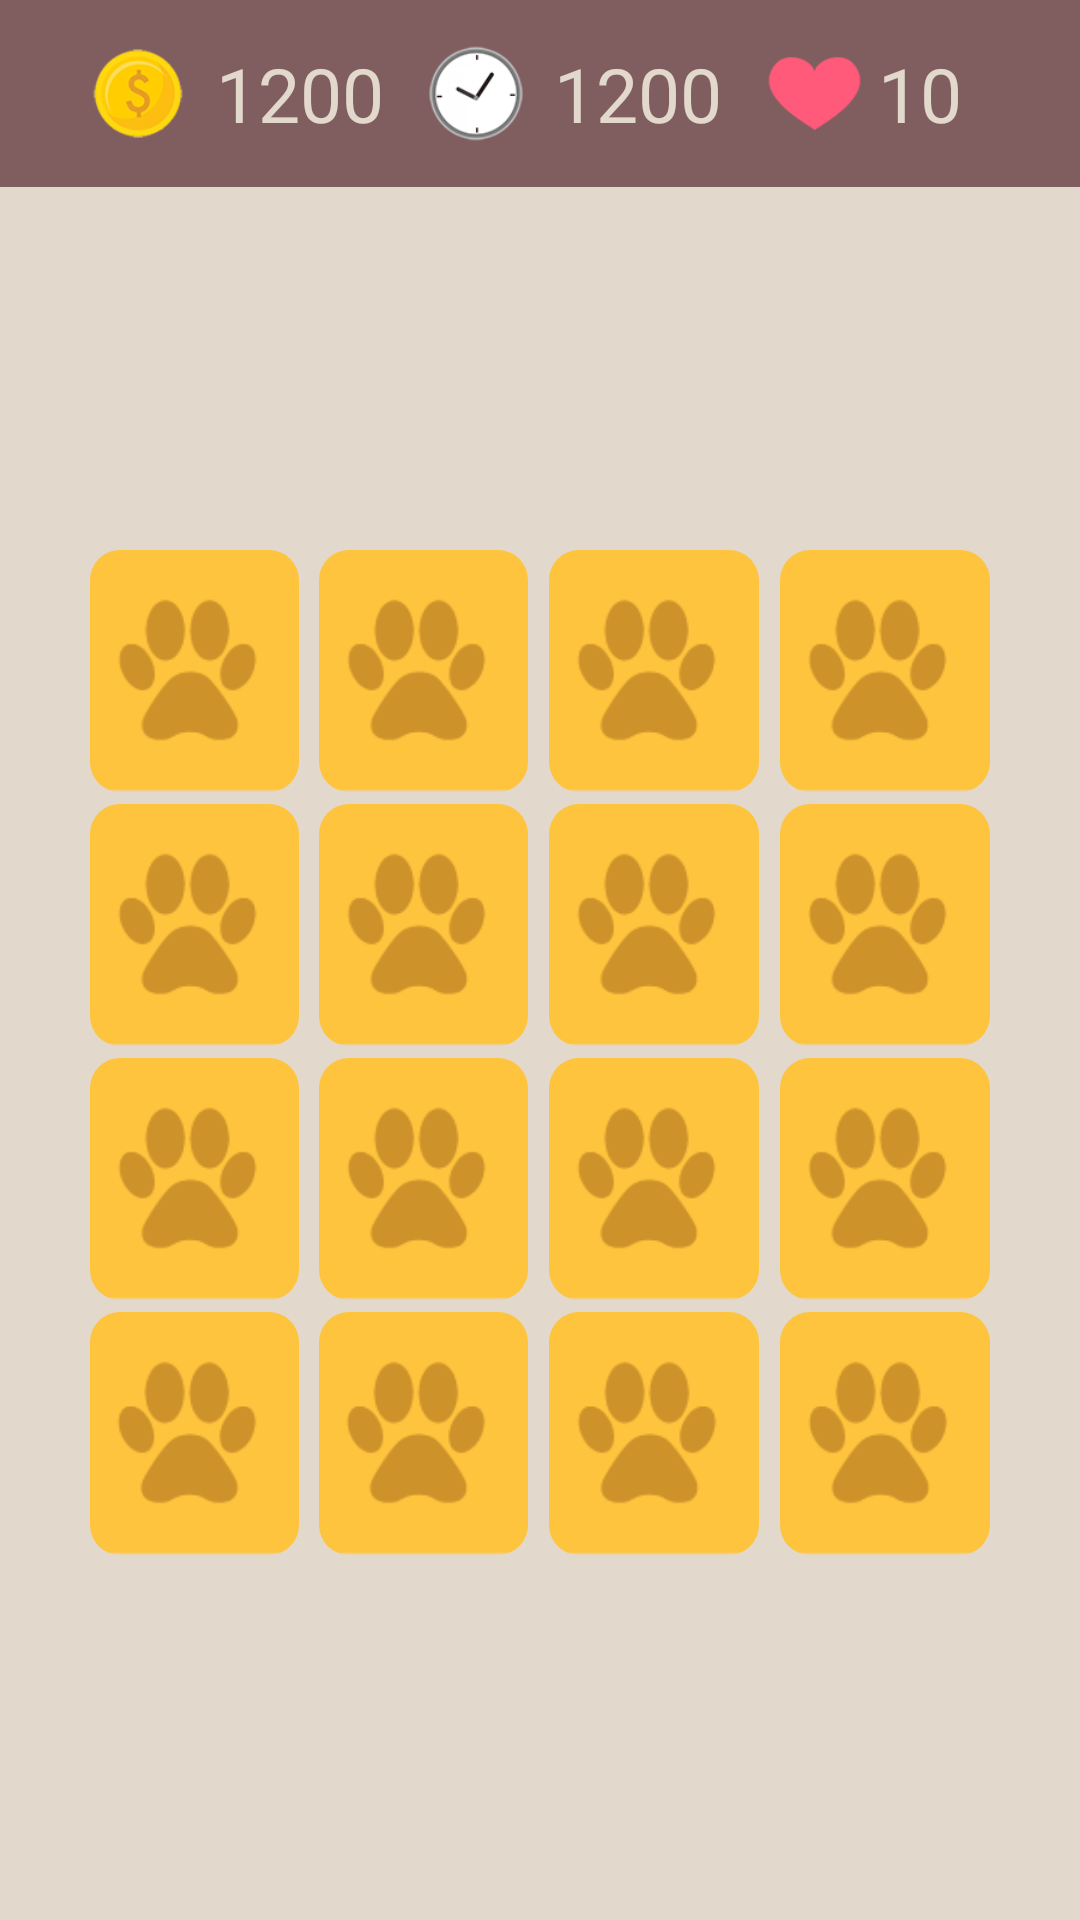

The Android layout XML behind this screen, and the referenced resources:
<!-- AndroidManifest.xml: application theme AppTheme -->
<!-- res/layout/medium_board.xml -->
<?xml version="1.0" encoding="utf-8"?>
<LinearLayout android:layout_width="match_parent"
    android:layout_height="match_parent"
    xmlns:app="http://schemas.android.com/apk/res-auto"
    android:orientation="vertical"
    android:background="@color/color2"


    xmlns:android="http://schemas.android.com/apk/res/android">


    <LinearLayout
        android:layout_width="match_parent"
        android:layout_height="0dp"
        android:layout_weight="1.3"
        android:paddingHorizontal="30dp"
        android:background="@color/color1"

        android:gravity="center"
       >

        <ImageView
            android:layout_width="0dp"
            android:layout_weight="1"
            android:src="@drawable/coin"
            android:id="@+id/mediumCoin"
            android:elevation="10dp"
            android:layout_height="wrap_content"/>
        <TextView
            android:layout_width="0dp"
            android:layout_weight="2.5"
            android:layout_height="wrap_content"
            android:text="1200"
            android:fontFamily="@font/luckiest_guy"
            android:padding="10dp"
            android:textColor="@color/color2"
            android:textSize="25sp"
            android:id="@+id/numOfCoinsTV"/>
        <ImageView
            android:layout_width="0dp"
            android:layout_weight="1"
            android:src="@drawable/clock"
            android:layout_height="wrap_content"/>
        <TextView
            android:layout_width="0dp"
            android:layout_weight="2.5"
            android:layout_height="wrap_content"
            android:text="1200"
            android:fontFamily="@font/luckiest_guy"
            android:padding="10dp"
            android:textColor="@color/color2"
            android:textSize="25sp"
            android:id="@+id/timerTV"/>

        <ImageView
            android:layout_width="0dp"
            android:layout_weight="1"
            android:src="@drawable/lives"
            android:layout_height="wrap_content"/>
        <TextView
            android:layout_width="0dp"
            android:layout_height="wrap_content"
            android:layout_weight="1.3"
            android:text="10"
            android:fontFamily="@font/luckiest_guy"
            android:padding="5dp"
            android:textColor="@color/color2"
            android:textSize="25sp"
            android:id="@+id/numOfLivesTV"/>


    </LinearLayout>

    <LinearLayout
        android:layout_width="match_parent"
        android:layout_height="0dp"
        android:layout_weight="12"
        android:id="@+id/mediumLayout"
        android:orientation="vertical">
        <Space
            android:layout_width="match_parent"
            android:layout_height="0dp"
            android:layout_weight="1"/>
        <TextView
            android:layout_width="wrap_content"
            android:layout_height="0dp"
            android:layout_weight="1"
            android:layout_gravity="center_horizontal"
            android:textDirection="ltr"

            android:id="@+id/score"
            android:textColor="@color/white"
            android:fontFamily="@font/luckiest_guy"
            android:textSize="40sp"/>
        <Space
            android:layout_width="match_parent"
            android:layout_height="0dp"
            android:layout_weight="1"/>

    <LinearLayout
        android:layout_width="match_parent"
        android:layout_height="0dp"
        android:layout_weight="2"
        android:layout_marginHorizontal="30dp">
        <androidx.cardview.widget.CardView
            style="@style/cardviewStyle">
            <ImageView
                style="@style/cardImageViewStyle"
                android:id="@+id/mediumCard1"
                android:src="@drawable/animals_card_back"/>

        </androidx.cardview.widget.CardView>

        <Space
            android:layout_width="0dp"
            android:layout_height="match_parent"
            android:layout_weight="0.1"/>
        <androidx.cardview.widget.CardView
            style="@style/cardviewStyle">
            <ImageView
                style="@style/cardImageViewStyle"
                android:id="@+id/mediumCard2"
                android:src="@drawable/animals_card_back"/>

        </androidx.cardview.widget.CardView>
        <Space
            android:layout_width="0dp"
            android:layout_height="match_parent"
            android:layout_weight="0.1"/>
        <androidx.cardview.widget.CardView
            style="@style/cardviewStyle">
            <ImageView
                style="@style/cardImageViewStyle"
                android:id="@+id/mediumCard3"
                android:src="@drawable/animals_card_back"/>

        </androidx.cardview.widget.CardView>
        <Space
            android:layout_width="0dp"
            android:layout_height="match_parent"
            android:layout_weight="0.1"/>
        <androidx.cardview.widget.CardView
            style="@style/cardviewStyle">
            <ImageView
                style="@style/cardImageViewStyle"
                android:id="@+id/mediumCard4"
                android:src="@drawable/animals_card_back"/>

        </androidx.cardview.widget.CardView>

    </LinearLayout>

    <Space
        android:layout_width="match_parent"
        android:layout_height="0dp"
        android:layout_weight="0.1"/>

    <LinearLayout
        android:layout_width="match_parent"
        android:layout_height="0dp"
        android:layout_weight="2"
        android:layout_marginHorizontal="30dp">
        <androidx.cardview.widget.CardView
            style="@style/cardviewStyle">
            <ImageView
                style="@style/cardImageViewStyle"
                android:id="@+id/mediumCard5"
                android:src="@drawable/animals_card_back"/>

        </androidx.cardview.widget.CardView>
        <Space
            android:layout_width="0dp"
            android:layout_height="match_parent"
            android:layout_weight="0.1"/>
        <androidx.cardview.widget.CardView
            style="@style/cardviewStyle">
            <ImageView
                style="@style/cardImageViewStyle"
                android:id="@+id/mediumCard6"
                android:src="@drawable/animals_card_back"/>

        </androidx.cardview.widget.CardView>
        <Space
            android:layout_width="0dp"
            android:layout_height="match_parent"
            android:layout_weight="0.1"/>
        <androidx.cardview.widget.CardView
            style="@style/cardviewStyle">
            <ImageView
                style="@style/cardImageViewStyle"
                android:id="@+id/mediumCard7"
                android:src="@drawable/animals_card_back"/>

        </androidx.cardview.widget.CardView>
        <Space
            android:layout_width="0dp"
            android:layout_height="match_parent"
            android:layout_weight="0.1"/>
        <androidx.cardview.widget.CardView
            style="@style/cardviewStyle">
            <ImageView
                style="@style/cardImageViewStyle"
                android:id="@+id/mediumCard8"
                android:src="@drawable/animals_card_back"/>

        </androidx.cardview.widget.CardView>

    </LinearLayout>

    <Space
        android:layout_width="match_parent"
        android:layout_height="0dp"
        android:layout_weight="0.1"/>

    <LinearLayout
        android:layout_width="match_parent"
        android:layout_height="0dp"
        android:layout_weight="2"
        android:layout_marginHorizontal="30dp">
        <androidx.cardview.widget.CardView
            style="@style/cardviewStyle">
            <ImageView
                style="@style/cardImageViewStyle"
                android:id="@+id/mediumCard9"
                android:src="@drawable/animals_card_back"/>

        </androidx.cardview.widget.CardView>
        <Space
            android:layout_width="0dp"
            android:layout_height="match_parent"
            android:layout_weight="0.1"/>
        <androidx.cardview.widget.CardView
            style="@style/cardviewStyle">
            <ImageView
                style="@style/cardImageViewStyle"
                android:id="@+id/mediumCard10"
                android:src="@drawable/animals_card_back"/>

        </androidx.cardview.widget.CardView>
        <Space
            android:layout_width="0dp"
            android:layout_height="match_parent"
            android:layout_weight="0.1"/>
        <androidx.cardview.widget.CardView
            style="@style/cardviewStyle">
            <ImageView
                style="@style/cardImageViewStyle"
                android:id="@+id/mediumCard11"
                android:src="@drawable/animals_card_back"/>

        </androidx.cardview.widget.CardView>
        <Space
            android:layout_width="0dp"
            android:layout_height="match_parent"
            android:layout_weight="0.1"/>
        <androidx.cardview.widget.CardView
            style="@style/cardviewStyle">
            <ImageView
                style="@style/cardImageViewStyle"
                android:id="@+id/mediumCard12"
                android:src="@drawable/animals_card_back"/>

        </androidx.cardview.widget.CardView>

    </LinearLayout>

    <Space
        android:layout_width="match_parent"
        android:layout_height="0dp"
        android:layout_weight="0.1"/>

    <LinearLayout
        android:layout_width="match_parent"
        android:layout_height="0dp"
        android:layout_weight="2"
        android:layout_marginHorizontal="30dp">
        <androidx.cardview.widget.CardView
            style="@style/cardviewStyle">
            <ImageView
                style="@style/cardImageViewStyle"
                android:id="@+id/mediumCard13"
                android:src="@drawable/animals_card_back"/>

        </androidx.cardview.widget.CardView>
        <Space
            android:layout_width="0dp"
            android:layout_height="match_parent"
            android:layout_weight="0.1"/>
        <androidx.cardview.widget.CardView
            style="@style/cardviewStyle">
            <ImageView
                style="@style/cardImageViewStyle"
                android:id="@+id/mediumCard14"
                android:src="@drawable/animals_card_back"/>

        </androidx.cardview.widget.CardView>
        <Space
            android:layout_width="0dp"
            android:layout_height="match_parent"
            android:layout_weight="0.1"/>
        <androidx.cardview.widget.CardView
            style="@style/cardviewStyle">
            <ImageView
                style="@style/cardImageViewStyle"
                android:id="@+id/mediumCard15"
                android:src="@drawable/animals_card_back"/>

        </androidx.cardview.widget.CardView>
        <Space
            android:layout_width="0dp"
            android:layout_height="match_parent"
            android:layout_weight="0.1"/>
        <androidx.cardview.widget.CardView
            style="@style/cardviewStyle">
            <ImageView
                style="@style/cardImageViewStyle"
                android:id="@+id/mediumCard16"
                android:src="@drawable/animals_card_back"/>

        </androidx.cardview.widget.CardView>

    </LinearLayout>

    <Space
        android:layout_width="match_parent"
        android:layout_height="0dp"
        android:layout_weight="3"/>

    </LinearLayout>

</LinearLayout>
<!-- resources referenced by this layout -->
<resources>
  <color name="color1">#805E60</color>
  <color name="color2">#E2D9CC</color>
  <color name="white">#FBF8F7</color>
  <!-- drawable animals_card_back: png bitmap (drawable-v24, 2203 bytes) -->
  <!-- drawable clock: png bitmap (drawable-v24, 22825 bytes) -->
  <!-- drawable coin: png bitmap (drawable-v24, 25058 bytes) -->
  <!-- drawable lives: png bitmap (drawable-v24, 16113 bytes) -->
  <style name="cardImageViewStyle">
          <item name="android:layout_height">match_parent</item>
          <item name="android:layout_width">match_parent</item>
          <item name="android:scaleType">centerCrop</item>
      </style>
  <style name="cardviewStyle">
          <item name="android:layout_weight">1</item>
          <item name="android:layout_width">0dp</item>
          <item name="android:layout_height">match_parent</item>
          <item name="cardCornerRadius">10dp</item>
          <item name="cardElevation">0dp</item>
          <item name="cardBackgroundColor">@android:color/transparent</item>
      </style>
  <style name="AppTheme" parent="Theme.AppCompat.Light.DarkActionBar">
          
          <item name="colorPrimary">@color/color1</item>
          <item name="colorPrimaryDark">@color/color4</item>
          <item name="colorAccent">@color/color3</item>
      </style>
  <color name="color4">#51C2BC</color>
  <color name="color3">#AED251</color>
</resources>
